Dataset: processed (GitHub, Idinmaster/Brain-Tumor-Classification-). Classes: glioma, meningioma, no tumor, pituitary tumor.

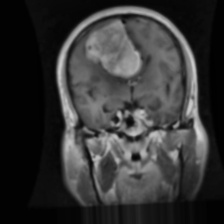
Label: meningioma

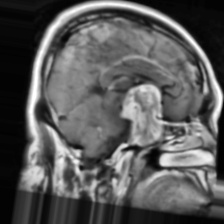
Label: pituitary tumor

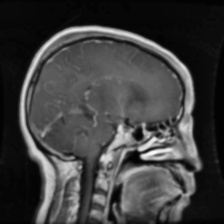
Label: glioma

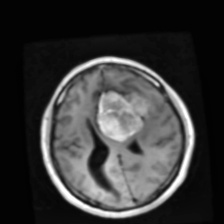
Label: meningioma

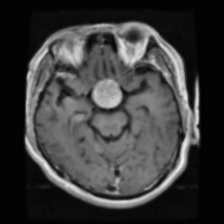
Label: pituitary tumor

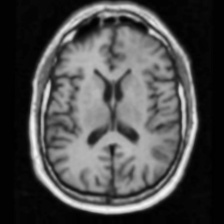
Label: no tumor
